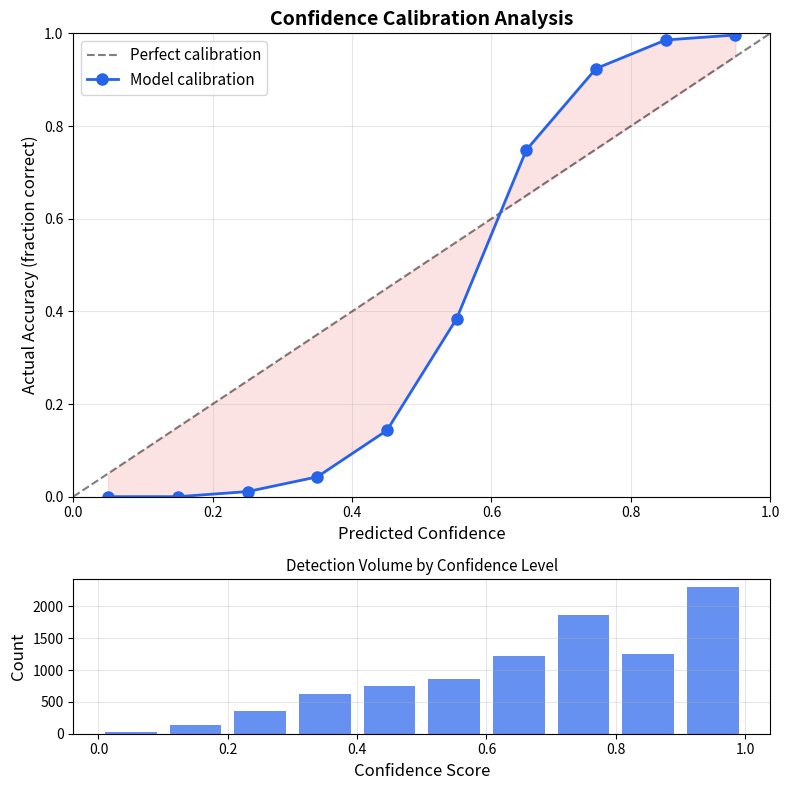
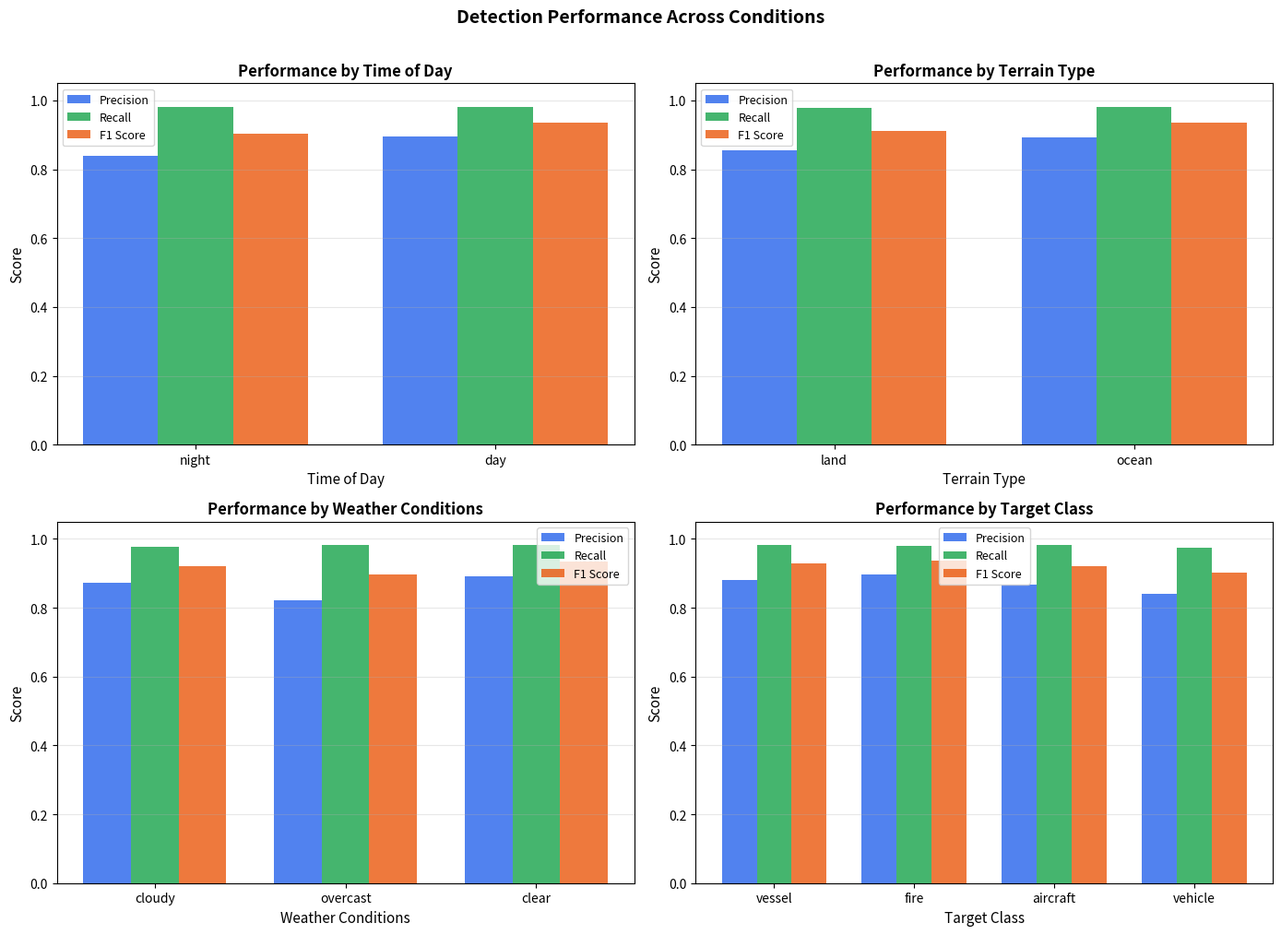
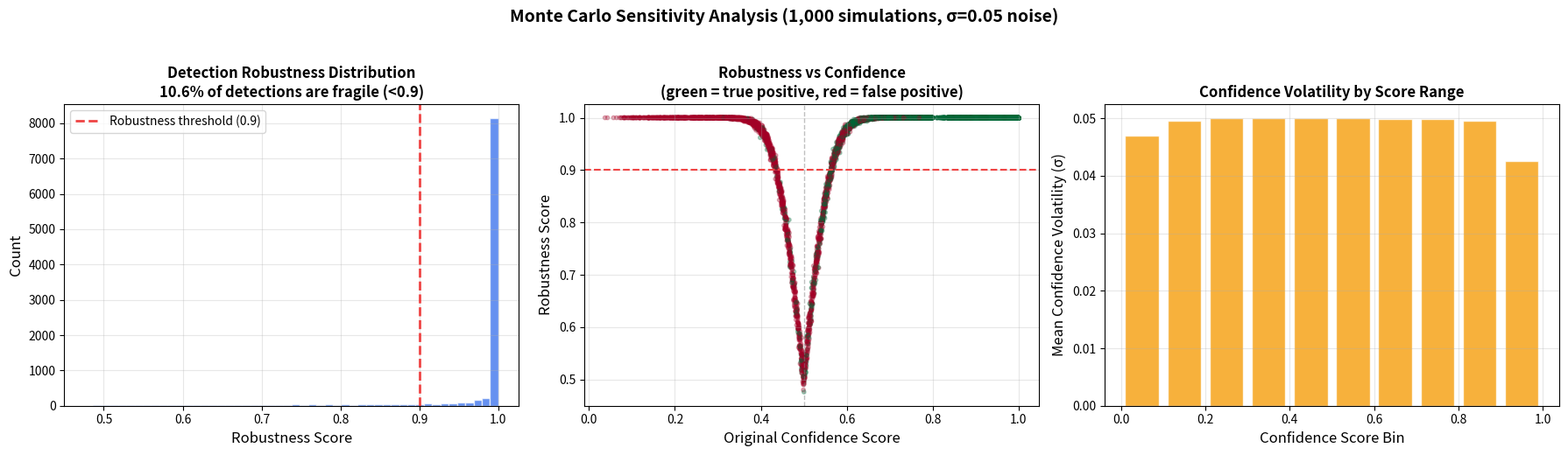

Source code (Python) for these figures, in order:
"""
Satellite Detection Performance Analysis Framework
===================================================
Analyzes detection outputs from satellite-based AI models (e.g., Orbitfy)
to evaluate confidence calibration, performance across conditions, and
detection robustness using Monte Carlo sensitivity analysis.

Built with simulated data — framework applies directly to real mission data.

Author: Luka Silbernagel
"""

import numpy as np
import matplotlib.pyplot as plt
import pandas as pd
from pathlib import Path

# ============================================================
# SECTION 1: Generate Simulated Satellite Detection Data
# ============================================================
# We simulate what Orbitfy's detection pipeline would output:
# each row is one detection from a satellite pass, with a
# confidence score, ground truth label, and metadata about
# the conditions when the detection was made.
#
# We intentionally build in realistic biases:
#   - Model performs worse at night than during day
#   - Model performs worse over land than ocean (more clutter)
#   - Model is overconfident at high confidence levels
#   - Different target types have different detection difficulty
# These biases are what the analysis framework is designed to find.

def generate_detection_data(n_detections=10000, seed=42):
    """Generate realistic simulated satellite detection data."""
    rng = np.random.default_rng(seed)
    
    # --- Conditions ---
    time_of_day = rng.choice(["day", "night"], size=n_detections, p=[0.6, 0.4])
    terrain = rng.choice(["ocean", "land"], size=n_detections, p=[0.55, 0.45])
    weather = rng.choice(["clear", "cloudy", "overcast"], size=n_detections, p=[0.5, 0.35, 0.15])
    target_class = rng.choice(["vessel", "fire", "vehicle", "aircraft"], 
                               size=n_detections, p=[0.40, 0.25, 0.20, 0.15])
    
    # --- Generate ground truth and confidence scores with realistic biases ---
    # Base true positive rate depends on conditions
    true_positive_prob = np.full(n_detections, 0.85)
    
    # Night degrades performance
    true_positive_prob[time_of_day == "night"] -= 0.12
    
    # Land has more clutter, so more false positives
    true_positive_prob[terrain == "land"] -= 0.08
    
    # Overcast weather degrades optical detection
    true_positive_prob[weather == "overcast"] -= 0.10
    true_positive_prob[weather == "cloudy"] -= 0.04
    
    # Some targets are harder to detect
    true_positive_prob[target_class == "vehicle"] -= 0.06
    true_positive_prob[target_class == "aircraft"] -= 0.03
    
    # Clip to valid probability range
    true_positive_prob = np.clip(true_positive_prob, 0.15, 0.98)
    
    # Ground truth: is this detection actually a real target?
    ground_truth = rng.random(n_detections) < true_positive_prob
    
    # Generate confidence scores
    # True positives get higher confidence, false positives get lower
    confidence = np.zeros(n_detections)
    
    tp_mask = ground_truth == True
    fp_mask = ground_truth == False
    
    # True positives: confidence centered around 0.80
    confidence[tp_mask] = rng.beta(8, 2, size=tp_mask.sum())
    
    # False positives: confidence centered around 0.45
    confidence[fp_mask] = rng.beta(4, 5, size=fp_mask.sum())
    
    # Add systematic overconfidence bias at high confidence levels
    # (common in real ML models — they say 95% but are only right 88%)
    high_conf_mask = confidence > 0.8
    confidence[high_conf_mask] = np.clip(
        confidence[high_conf_mask] + rng.normal(0.05, 0.02, size=high_conf_mask.sum()),
        0, 1
    )
    
    # --- Build dataframe ---
    data = pd.DataFrame({
        "detection_id": np.arange(n_detections),
        "confidence": np.round(confidence, 4),
        "ground_truth": ground_truth.astype(int),
        "target_class": target_class,
        "time_of_day": time_of_day,
        "terrain": terrain,
        "weather": weather,
        "latitude": np.round(rng.uniform(-60, 60, n_detections), 4),
        "longitude": np.round(rng.uniform(-180, 180, n_detections), 4),
    })
    
    return data


# ============================================================
# SECTION 2: Confidence Calibration Analysis
# ============================================================
# Key question: when the model says "90% confident," is it
# actually right 90% of the time?
#
# A well-calibrated model's confidence scores match reality.
# An overconfident model says 90% but is only right 75%.
# This matters because operators make decisions based on these
# scores — if they can't trust them, the system is unreliable.
#
# Method: bin detections by confidence level, compute the
# actual accuracy in each bin, and compare.

def calibration_analysis(data, n_bins=10):
    """Analyze whether model confidence scores match actual accuracy."""
    
    bin_edges = np.linspace(0, 1, n_bins + 1)
    bin_centers = (bin_edges[:-1] + bin_edges[1:]) / 2
    
    actual_accuracy = []
    bin_counts = []
    
    for i in range(n_bins):
        mask = (data["confidence"] >= bin_edges[i]) & (data["confidence"] < bin_edges[i + 1])
        bin_data = data[mask]
        
        if len(bin_data) > 0:
            accuracy = bin_data["ground_truth"].mean()
            actual_accuracy.append(accuracy)
            bin_counts.append(len(bin_data))
        else:
            actual_accuracy.append(np.nan)
            bin_counts.append(0)
    
    return bin_centers, np.array(actual_accuracy), np.array(bin_counts)


def plot_calibration(bin_centers, actual_accuracy, bin_counts, output_dir):
    """Plot calibration curve: predicted confidence vs actual accuracy."""
    
    fig, (ax1, ax2) = plt.subplots(2, 1, figsize=(8, 8), height_ratios=[3, 1])
    
    # Calibration curve
    ax1.plot([0, 1], [0, 1], "k--", alpha=0.5, label="Perfect calibration")
    ax1.plot(bin_centers, actual_accuracy, "o-", color="#2563eb", linewidth=2,
             markersize=8, label="Model calibration")
    
    # Shade the gap between perfect and actual
    ax1.fill_between(bin_centers, bin_centers, actual_accuracy, 
                      alpha=0.15, color="#ef4444")
    
    ax1.set_xlabel("Predicted Confidence", fontsize=12)
    ax1.set_ylabel("Actual Accuracy (fraction correct)", fontsize=12)
    ax1.set_title("Confidence Calibration Analysis", fontsize=14, fontweight="bold")
    ax1.legend(fontsize=11)
    ax1.set_xlim(0, 1)
    ax1.set_ylim(0, 1)
    ax1.grid(True, alpha=0.3)
    
    # Histogram of confidence distribution
    ax2.bar(bin_centers, bin_counts, width=0.08, color="#2563eb", alpha=0.7)
    ax2.set_xlabel("Confidence Score", fontsize=12)
    ax2.set_ylabel("Count", fontsize=12)
    ax2.set_title("Detection Volume by Confidence Level", fontsize=11)
    ax2.grid(True, alpha=0.3)
    
    plt.tight_layout()
    plt.savefig(output_dir / "calibration_curve.png", dpi=150, bbox_inches="tight")
    plt.close()
    
    # Compute calibration error (ECE - Expected Calibration Error)
    weights = bin_counts / bin_counts.sum()
    valid = ~np.isnan(actual_accuracy)
    ece = np.sum(weights[valid] * np.abs(bin_centers[valid] - actual_accuracy[valid]))
    
    return ece


# ============================================================
# SECTION 3: Performance Breakdown by Condition
# ============================================================
# The model doesn't perform equally in all conditions.
# We want to know: where does it work well, and where does
# it fail? This is critical for mission planning — if the
# model is unreliable at night, operators need to know that.
#
# Metrics:
#   Precision = of all detections flagged, what % were real
#   Recall    = of all real targets, what % were detected
#   F1 Score  = harmonic mean of precision and recall

def compute_metrics(data, threshold=0.5):
    """Compute precision, recall, and F1 for a given confidence threshold."""
    
    predicted_positive = data["confidence"] >= threshold
    actual_positive = data["ground_truth"] == 1
    
    tp = (predicted_positive & actual_positive).sum()
    fp = (predicted_positive & ~actual_positive).sum()
    fn = (~predicted_positive & actual_positive).sum()
    
    precision = tp / (tp + fp) if (tp + fp) > 0 else 0
    recall = tp / (tp + fn) if (tp + fn) > 0 else 0
    f1 = 2 * precision * recall / (precision + recall) if (precision + recall) > 0 else 0
    
    return {"precision": precision, "recall": recall, "f1": f1, 
            "true_positives": tp, "false_positives": fp, "missed": fn}


def performance_breakdown(data, threshold=0.5):
    """Break down performance by every condition variable."""
    
    results = {}
    
    for condition in ["time_of_day", "terrain", "weather", "target_class"]:
        condition_results = {}
        for value in data[condition].unique():
            subset = data[data[condition] == value]
            metrics = compute_metrics(subset, threshold)
            metrics["n_detections"] = len(subset)
            condition_results[value] = metrics
        results[condition] = condition_results
    
    return results


def plot_performance_breakdown(results, output_dir):
    """Plot performance metrics broken down by each condition."""
    
    fig, axes = plt.subplots(2, 2, figsize=(14, 10))
    
    titles = {
        "time_of_day": "Time of Day",
        "terrain": "Terrain Type", 
        "weather": "Weather Conditions",
        "target_class": "Target Class"
    }
    
    for idx, (condition, condition_results) in enumerate(results.items()):
        ax = axes[idx // 2][idx % 2]
        
        categories = list(condition_results.keys())
        precision = [condition_results[c]["precision"] for c in categories]
        recall = [condition_results[c]["recall"] for c in categories]
        f1 = [condition_results[c]["f1"] for c in categories]
        
        x = np.arange(len(categories))
        width = 0.25
        
        ax.bar(x - width, precision, width, label="Precision", color="#2563eb", alpha=0.8)
        ax.bar(x, recall, width, label="Recall", color="#16a34a", alpha=0.8)
        ax.bar(x + width, f1, width, label="F1 Score", color="#ea580c", alpha=0.8)
        
        ax.set_xlabel(titles[condition], fontsize=11)
        ax.set_ylabel("Score", fontsize=11)
        ax.set_title(f"Performance by {titles[condition]}", fontsize=12, fontweight="bold")
        ax.set_xticks(x)
        ax.set_xticklabels(categories, fontsize=10)
        ax.set_ylim(0, 1.05)
        ax.legend(fontsize=9)
        ax.grid(True, alpha=0.3, axis="y")
    
    plt.suptitle("Detection Performance Across Conditions", fontsize=14, fontweight="bold", y=1.01)
    plt.tight_layout()
    plt.savefig(output_dir / "performance_breakdown.png", dpi=150, bbox_inches="tight")
    plt.close()


# ============================================================
# SECTION 4: Monte Carlo Sensitivity Analysis
# ============================================================
# Key question: how robust are the detection decisions?
#
# When the model says 87% confidence on a detection, how
# stable is that number? If you slightly perturb the input
# (add noise, shift the image), does it stay at 87% or
# swing wildly between 50% and 99%?
#
# Detections with stable confidence are trustworthy.
# Detections with volatile confidence are fragile — the model
# is uncertain even if any single run looks confident.
#
# This is the same Monte Carlo philosophy as the SSP asteroid
# work: perturb the inputs, see how the outputs change,
# and use the distribution to quantify true uncertainty.

def sensitivity_analysis(data, n_simulations=1000, noise_std=0.05, seed=42):
    """
    Monte Carlo sensitivity analysis on detection confidence scores.
    
    Simulates what would happen if the input data had small perturbations
    (noise, atmospheric variation, sensor drift) by adding Gaussian noise
    to confidence scores and checking how often the detection decision
    (accept/reject at threshold) changes.
    
    Returns a "robustness score" for each detection:
      - 1.0 = decision never changed across all simulations (very robust)
      - 0.5 = decision changed half the time (very fragile)
    """
    rng = np.random.default_rng(seed)
    
    base_confidence = data["confidence"].values
    threshold = 0.5
    base_decision = base_confidence >= threshold
    
    # Run Monte Carlo: add noise to confidence scores and check stability
    decision_agreement = np.zeros(len(data))
    perturbed_confidences = np.zeros((n_simulations, len(data)))
    
    for i in range(n_simulations):
        noise = rng.normal(0, noise_std, size=len(data))
        perturbed = np.clip(base_confidence + noise, 0, 1)
        perturbed_decision = perturbed >= threshold
        decision_agreement += (perturbed_decision == base_decision).astype(float)
        perturbed_confidences[i] = perturbed
    
    robustness_score = decision_agreement / n_simulations
    confidence_std = perturbed_confidences.std(axis=0)
    
    return robustness_score, confidence_std


def plot_sensitivity(data, robustness_score, confidence_std, output_dir):
    """Plot Monte Carlo sensitivity analysis results."""
    
    fig, axes = plt.subplots(1, 3, figsize=(18, 5))
    
    # Plot 1: Robustness score distribution
    ax1 = axes[0]
    ax1.hist(robustness_score, bins=50, color="#2563eb", alpha=0.7, edgecolor="white")
    ax1.axvline(x=0.9, color="#ef4444", linestyle="--", linewidth=2, label="Robustness threshold (0.9)")
    fragile_pct = (robustness_score < 0.9).mean() * 100
    ax1.set_xlabel("Robustness Score", fontsize=12)
    ax1.set_ylabel("Count", fontsize=12)
    ax1.set_title(f"Detection Robustness Distribution\n{fragile_pct:.1f}% of detections are fragile (<0.9)", 
                  fontsize=12, fontweight="bold")
    ax1.legend(fontsize=10)
    ax1.grid(True, alpha=0.3)
    
    # Plot 2: Robustness vs confidence — where are the fragile detections?
    ax2 = axes[1]
    scatter = ax2.scatter(data["confidence"], robustness_score, 
                          c=data["ground_truth"], cmap="RdYlGn",
                          alpha=0.3, s=10)
    ax2.axhline(y=0.9, color="#ef4444", linestyle="--", linewidth=1.5)
    ax2.axvline(x=0.5, color="gray", linestyle="--", linewidth=1, alpha=0.5)
    ax2.set_xlabel("Original Confidence Score", fontsize=12)
    ax2.set_ylabel("Robustness Score", fontsize=12)
    ax2.set_title("Robustness vs Confidence\n(green = true positive, red = false positive)", 
                  fontsize=12, fontweight="bold")
    ax2.grid(True, alpha=0.3)
    
    # Plot 3: Confidence volatility (std) by confidence bin
    ax3 = axes[2]
    bins = np.linspace(0, 1, 11)
    bin_centers = (bins[:-1] + bins[1:]) / 2
    bin_stds = []
    for i in range(len(bins) - 1):
        mask = (data["confidence"] >= bins[i]) & (data["confidence"] < bins[i + 1])
        if mask.sum() > 0:
            bin_stds.append(confidence_std[mask].mean())
        else:
            bin_stds.append(0)
    
    ax3.bar(bin_centers, bin_stds, width=0.08, color="#f59e0b", alpha=0.8, edgecolor="white")
    ax3.set_xlabel("Confidence Score Bin", fontsize=12)
    ax3.set_ylabel("Mean Confidence Volatility (σ)", fontsize=12)
    ax3.set_title("Confidence Volatility by Score Range", fontsize=12, fontweight="bold")
    ax3.grid(True, alpha=0.3)
    
    plt.suptitle("Monte Carlo Sensitivity Analysis (1,000 simulations, σ=0.05 noise)", 
                 fontsize=14, fontweight="bold", y=1.03)
    plt.tight_layout()
    plt.savefig(output_dir / "sensitivity_analysis.png", dpi=150, bbox_inches="tight")
    plt.close()
    
    return fragile_pct


# ============================================================
# SECTION 5: Summary Report
# ============================================================

def print_report(data, ece, breakdown, robustness_score, fragile_pct):
    """Print a summary of all findings."""
    
    print("=" * 65)
    print("  SATELLITE DETECTION PERFORMANCE ANALYSIS REPORT")
    print("=" * 65)
    
    print(f"\nDataset: {len(data)} detections")
    print(f"True positive rate: {data['ground_truth'].mean():.1%}")
    print(f"Mean confidence score: {data['confidence'].mean():.3f}")
    
    # Calibration
    print(f"\n--- CALIBRATION ---")
    print(f"Expected Calibration Error (ECE): {ece:.4f}")
    if ece > 0.05:
        print("⚠  Model is MISCALIBRATED — confidence scores do not match")
        print("   actual accuracy. High-confidence detections are less")
        print("   reliable than their scores suggest.")
    else:
        print("✓  Model is well-calibrated.")
    
    # Performance breakdown
    print(f"\n--- PERFORMANCE BY CONDITION (threshold=0.5) ---")
    for condition, condition_results in breakdown.items():
        print(f"\n  {condition.upper().replace('_', ' ')}:")
        for value, metrics in condition_results.items():
            print(f"    {value:12s}  P={metrics['precision']:.3f}  "
                  f"R={metrics['recall']:.3f}  F1={metrics['f1']:.3f}  "
                  f"(n={metrics['n_detections']})")
    
    # Worst conditions
    print(f"\n--- KEY FINDINGS ---")
    all_f1s = {}
    for condition, condition_results in breakdown.items():
        for value, metrics in condition_results.items():
            all_f1s[f"{condition}={value}"] = metrics["f1"]
    
    worst = sorted(all_f1s.items(), key=lambda x: x[1])[:3]
    best = sorted(all_f1s.items(), key=lambda x: x[1], reverse=True)[:3]
    
    print("  Weakest conditions:")
    for name, f1 in worst:
        print(f"    • {name}: F1={f1:.3f}")
    
    print("  Strongest conditions:")
    for name, f1 in best:
        print(f"    • {name}: F1={f1:.3f}")
    
    # Sensitivity
    print(f"\n--- ROBUSTNESS (Monte Carlo, n=1000) ---")
    print(f"  Fragile detections (<0.9 robustness): {fragile_pct:.1f}%")
    print(f"  Mean robustness score: {robustness_score.mean():.3f}")
    
    # Fragile detections near the decision boundary
    near_boundary = (data["confidence"] > 0.4) & (data["confidence"] < 0.6)
    if near_boundary.sum() > 0:
        boundary_fragile = (robustness_score[near_boundary] < 0.9).mean() * 100
        print(f"  Fragile detections near boundary (0.4-0.6): {boundary_fragile:.1f}%")
        print("  → Detections near the decision threshold are most vulnerable")
        print("    to input perturbations. Consider a two-threshold system:")
        print("    accept above 0.7, reject below 0.3, flag middle for review.")
    
    print(f"\n{'=' * 65}")
    print("  Analysis complete. Plots saved to output/")
    print(f"{'=' * 65}")


# ============================================================
# MAIN — Run the full analysis pipeline
# ============================================================

if __name__ == "__main__":
    output_dir = Path("output")
    output_dir.mkdir(exist_ok=True)
    
    print("Generating simulated detection data...")
    data = generate_detection_data(n_detections=10000)
    data.to_csv(output_dir / "simulated_detections.csv", index=False)
    print(f"  Generated {len(data)} detections → output/simulated_detections.csv")
    
    print("\nRunning calibration analysis...")
    bin_centers, actual_accuracy, bin_counts = calibration_analysis(data)
    ece = plot_calibration(bin_centers, actual_accuracy, bin_counts, output_dir)
    print(f"  ECE = {ece:.4f} → output/calibration_curve.png")
    
    print("\nRunning performance breakdown...")
    breakdown = performance_breakdown(data, threshold=0.5)
    plot_performance_breakdown(breakdown, output_dir)
    print(f"  → output/performance_breakdown.png")
    
    print("\nRunning Monte Carlo sensitivity analysis (1,000 simulations)...")
    robustness_score, confidence_std = sensitivity_analysis(data)
    fragile_pct = plot_sensitivity(data, robustness_score, confidence_std, output_dir)
    print(f"  {fragile_pct:.1f}% fragile detections → output/sensitivity_analysis.png")
    
    print("\n")
    print_report(data, ece, breakdown, robustness_score, fragile_pct)
